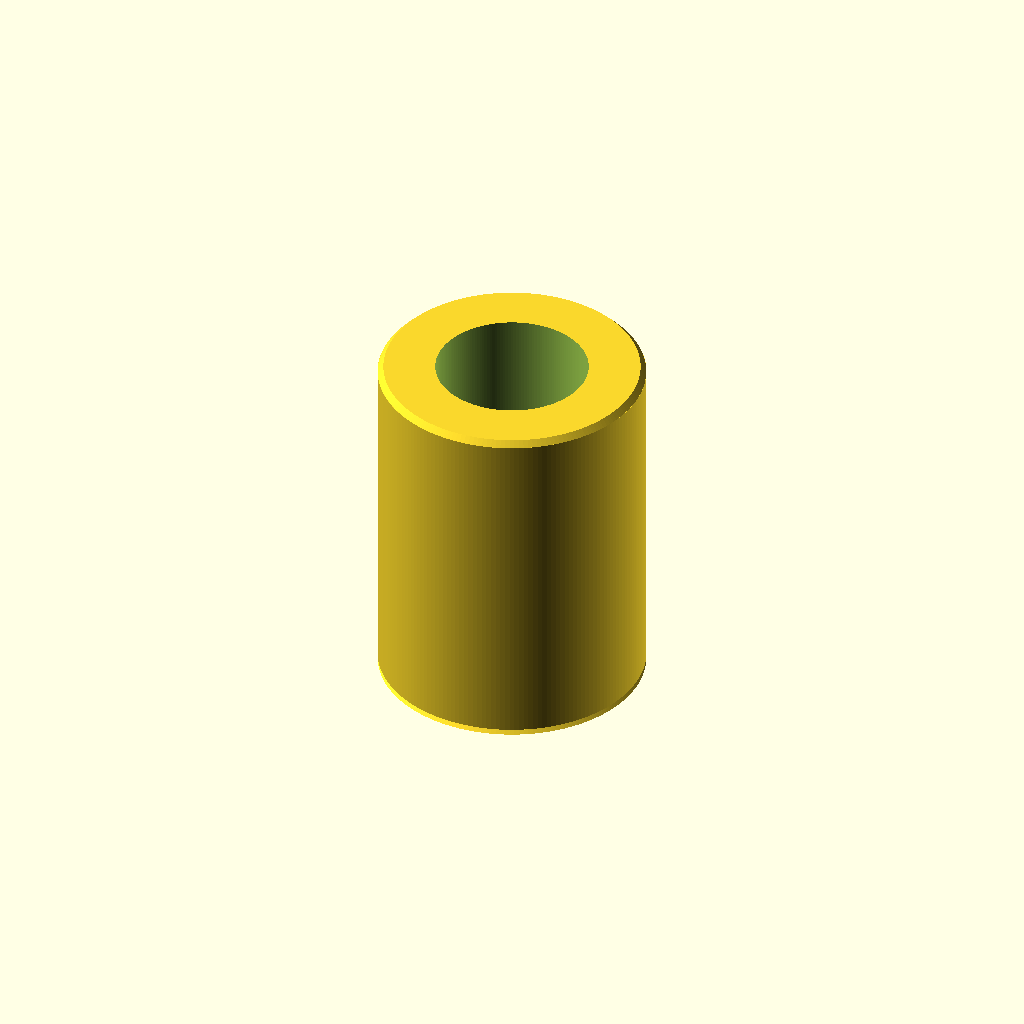
Cell 1 — every parameter at its default value.
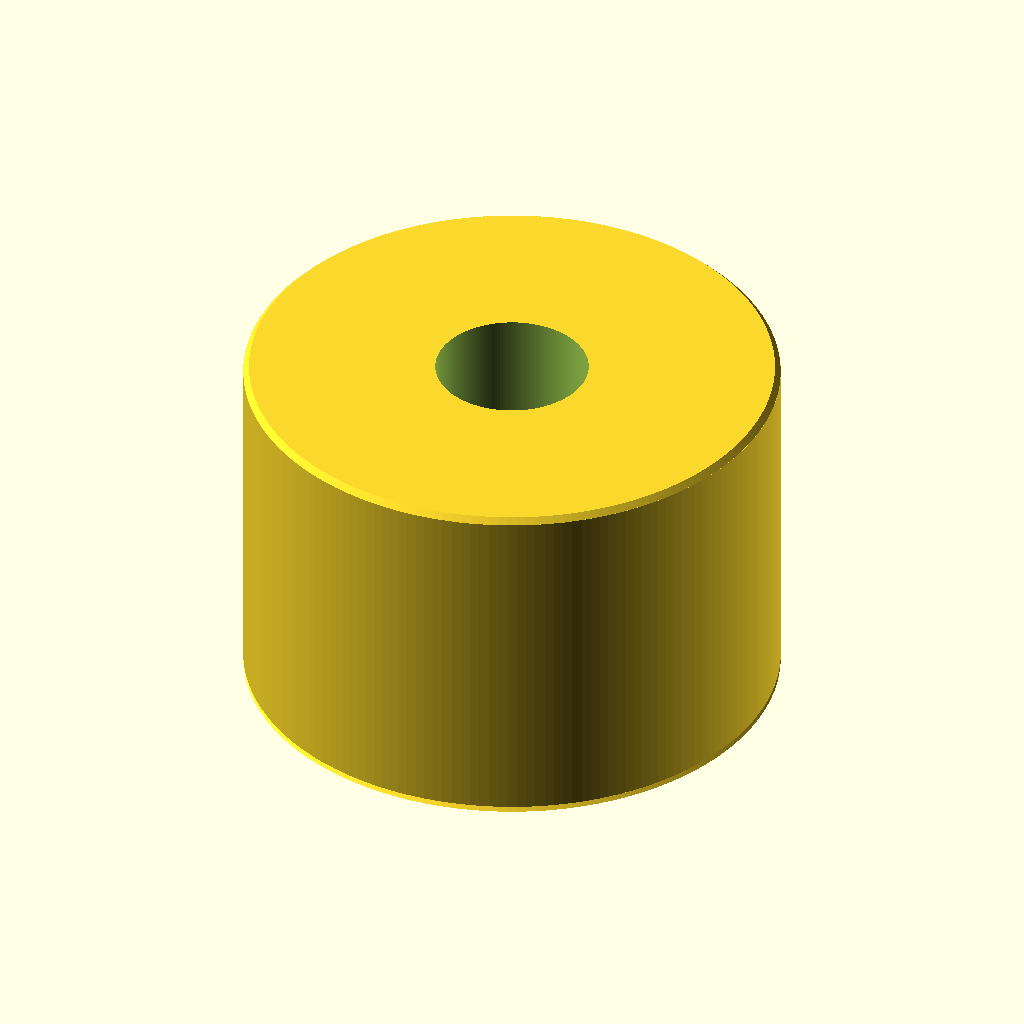
Cell 2: outer_diameter_mm = 56 (everything else at default).
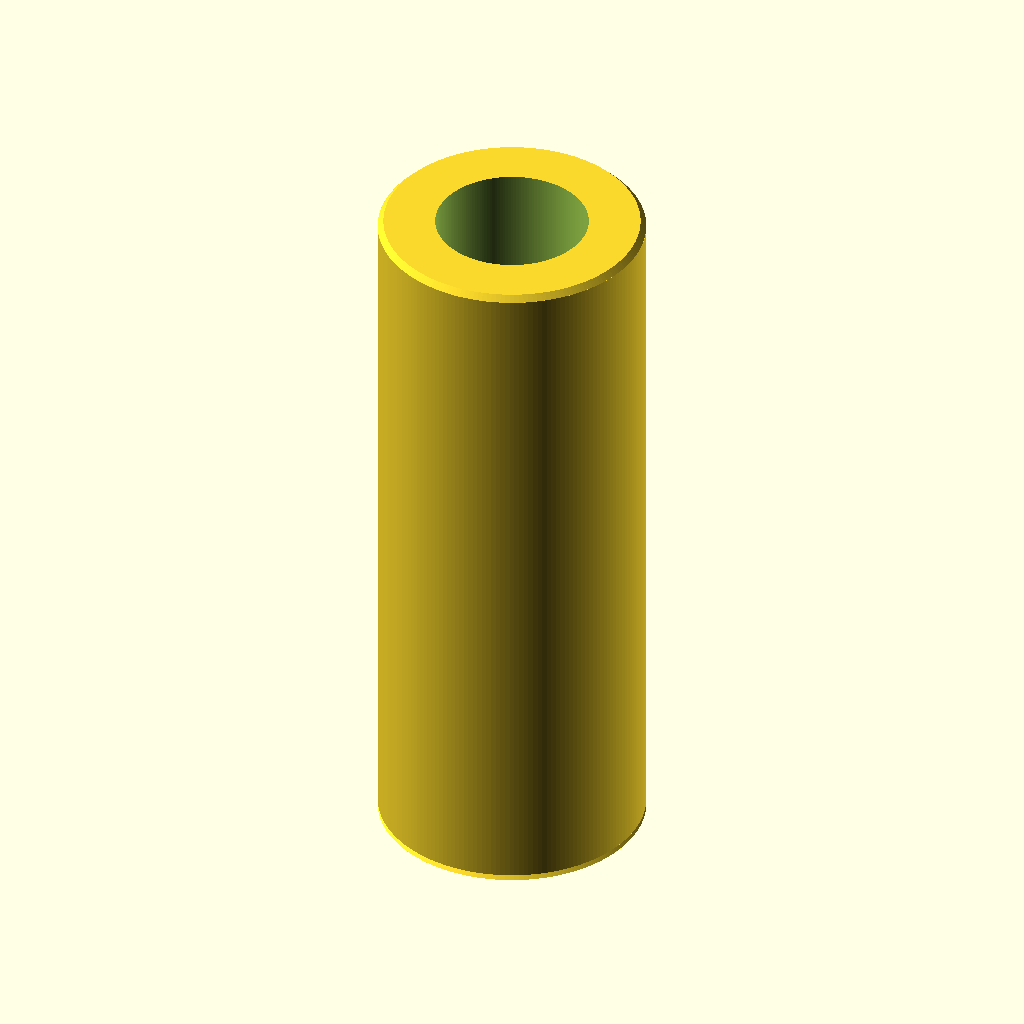
Cell 3 — length_mm set to 74, the other parameters unchanged.
All cells are drawn from one camera (rotation 55°, 0°, 25°, orthographic, colour scheme Cornfield), so only the parameter changes between them.
The OpenSCAD source (results/nopscadlib/ablations/no_verification/scad/linear_bearing__LM16UU.scad):
// Linear bearing (standalone) — 16mm bore, 28mm OD, 37mm length
// One connected solid (a single hollow cylinder with small end chamfers)

$fn = 180;

// Target dimensions
bore_diameter_mm  = 16.0;
outer_diameter_mm = 28.0;
length_mm         = 37.0;

// Detail parameters (kept subtle and dimensionally safe)
chamfer_mm = 0.6;     // axial length of chamfer at each end
overlap_mm = 0.02;    // tiny overlap to avoid coincident faces

module linear_bearing_16x28x37() {
    difference() {
        // Outer body with end chamfers (still exactly OD and length)
        union() {
            // Main outer cylinder (reduced length to make room for chamfers)
            cylinder(r = outer_diameter_mm/2,
                     h = length_mm - 2*chamfer_mm,
                     center = true);

            // Chamfer frustums at both ends
            for (s = [-1, 1]) {
                translate([0, 0, s*((length_mm/2) - chamfer_mm/2)])
                    cylinder(r1 = outer_diameter_mm/2,
                             r2 = outer_diameter_mm/2 - chamfer_mm,
                             h  = chamfer_mm + overlap_mm,
                             center = true);
            }
        }

        // Through bore (exactly 16mm)
        cylinder(r = bore_diameter_mm/2,
                 h = length_mm + 2*overlap_mm,
                 center = true);
    }
}

linear_bearing_16x28x37();
Customizer parameters (derived from the source; name, type, default, range or options):
bore_diameter_mm: number, default 16
outer_diameter_mm: number, default 28
length_mm: number, default 37
chamfer_mm: number, default 0.6
overlap_mm: number, default 0.02
